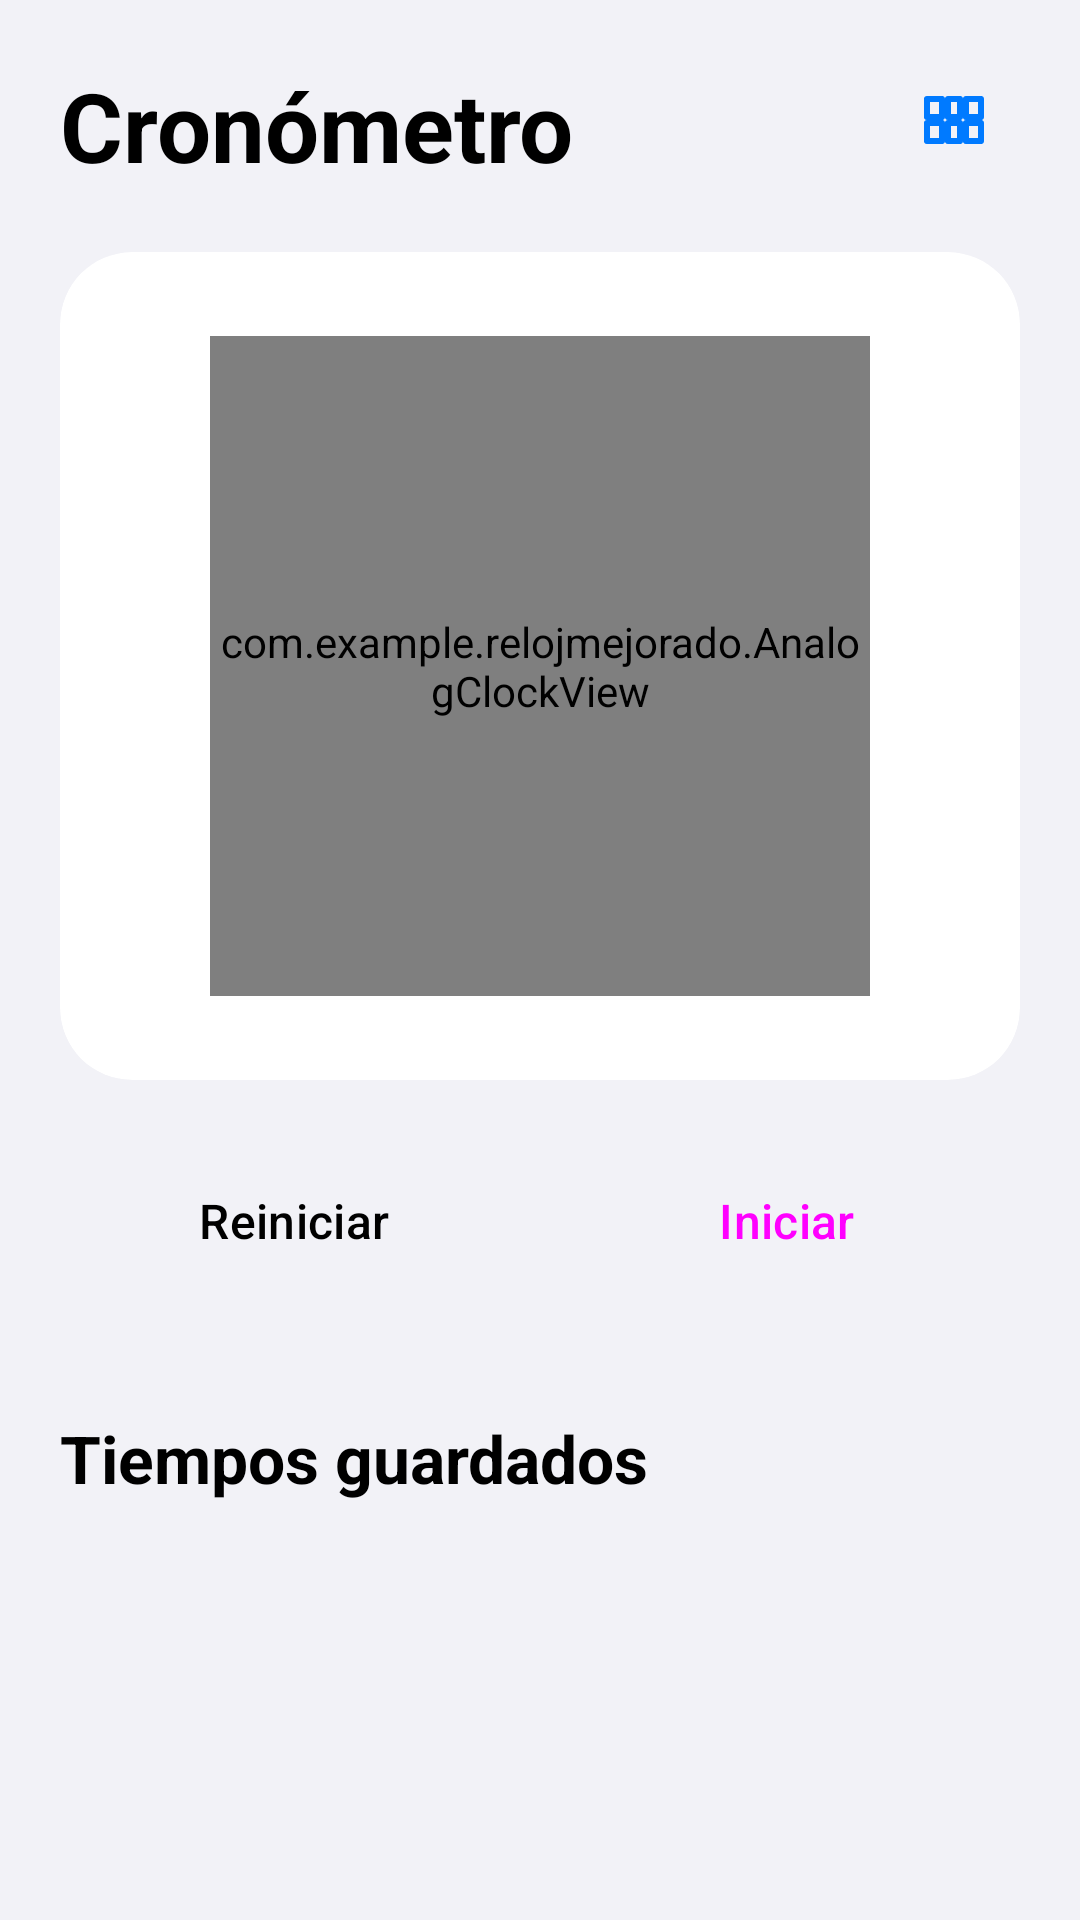

Here is an Android app screen rendered from its layout file. Give the layout XML and the strings, colors and styles it references.
<!-- AndroidManifest.xml: application theme Theme.RelojMejorado -->
<!-- res/layout/fragment_stopwatch.xml -->
<?xml version="1.0" encoding="utf-8"?>
<androidx.core.widget.NestedScrollView
    xmlns:android="http://schemas.android.com/apk/res/android"
    xmlns:app="http://schemas.android.com/apk/res-auto"
    android:layout_width="match_parent"
    android:layout_height="match_parent"
    android:background="?android:attr/colorBackground"
    android:fillViewport="true">

    <LinearLayout
        android:layout_width="match_parent"
        android:layout_height="wrap_content"
        android:orientation="vertical"
        android:paddingHorizontal="20dp"
        android:paddingBottom="32dp">

        
        <LinearLayout
            android:layout_width="match_parent"
            android:layout_height="wrap_content"
            android:orientation="horizontal"
            android:gravity="center_vertical"
            android:paddingTop="20dp"
            android:paddingBottom="8dp">

            <TextView
                android:layout_width="0dp"
                android:layout_height="wrap_content"
                android:layout_weight="1"
                android:text="Cronómetro"
                android:textSize="32sp"
                android:textStyle="bold"
                android:textColor="?attr/colorOnBackground" />

            <ImageButton
                android:id="@+id/btn_toggle_view_sw"
                android:layout_width="44dp"
                android:layout_height="44dp"
                android:background="@drawable/bg_round_btn"
                android:padding="10dp"
                android:src="@drawable/ic_digital"
                app:tint="@color/ios_blue"
                android:contentDescription="Vista analógica/digital" />
        </LinearLayout>

        
        <com.google.android.material.card.MaterialCardView
            android:layout_width="match_parent"
            android:layout_height="wrap_content"
            android:layout_marginTop="12dp"
            app:cardCornerRadius="24dp"
            app:cardElevation="0dp"
            app:strokeWidth="0dp"
            app:cardBackgroundColor="?attr/colorSurface">

            <LinearLayout
                android:layout_width="match_parent"
                android:layout_height="wrap_content"
                android:orientation="vertical"
                android:gravity="center"
                android:paddingVertical="28dp">

                <com.example.relojmejorado.AnalogClockView
                    android:id="@+id/analog_stopwatch"
                    android:layout_width="220dp"
                    android:layout_height="220dp" />

                <TextView
                    android:id="@+id/tv_digital_stopwatch"
                    android:layout_width="wrap_content"
                    android:layout_height="wrap_content"
                    android:text="00:00.00"
                    android:textSize="58sp"
                    android:fontFamily="sans-serif-light"
                    android:letterSpacing="-0.02"
                    android:textColor="?attr/colorOnSurface"
                    android:visibility="gone" />

            </LinearLayout>
        </com.google.android.material.card.MaterialCardView>

        
        <LinearLayout
            android:layout_width="match_parent"
            android:layout_height="wrap_content"
            android:orientation="horizontal"
            android:layout_marginTop="20dp">

            <Button
                android:id="@+id/btn_reset"
                android:layout_width="0dp"
                android:layout_height="54dp"
                android:layout_weight="1"
                android:layout_marginEnd="8dp"
                android:text="Reiniciar"
                android:textSize="16sp"
                android:backgroundTint="@color/btn_secondary"
                android:textColor="?attr/colorOnBackground"
                style="@style/Widget.Material3.Button" />

            <Button
                android:id="@+id/btn_start_stop"
                android:layout_width="0dp"
                android:layout_height="54dp"
                android:layout_weight="1"
                android:text="Iniciar"
                android:textSize="16sp"
                android:backgroundTint="@color/ios_blue"
                style="@style/Widget.Material3.Button" />
        </LinearLayout>

        
        <Button
            android:id="@+id/btn_save"
            android:layout_width="match_parent"
            android:layout_height="54dp"
            android:layout_marginTop="10dp"
            android:text="Guardar tiempo"
            android:textSize="16sp"
            android:backgroundTint="@color/ios_green"
            style="@style/Widget.Material3.Button"
            android:visibility="gone" />

        
        <LinearLayout
            android:layout_width="match_parent"
            android:layout_height="wrap_content"
            android:orientation="horizontal"
            android:gravity="center_vertical"
            android:layout_marginTop="32dp"
            android:layout_marginBottom="10dp">

            <TextView
                android:layout_width="0dp"
                android:layout_height="wrap_content"
                android:layout_weight="1"
                android:text="Tiempos guardados"
                android:textSize="22sp"
                android:textStyle="bold"
                android:textColor="?attr/colorOnBackground" />

            <ImageButton
                android:id="@+id/btn_toggle_sort"
                android:layout_width="40dp"
                android:layout_height="40dp"
                android:background="@drawable/bg_round_btn"
                android:padding="8dp"
                android:src="@drawable/ic_sort_desc"
                app:tint="@color/ios_blue"
                android:contentDescription="Cambiar orden" />
        </LinearLayout>

        <androidx.recyclerview.widget.RecyclerView
            android:id="@+id/rv_saved_times"
            android:layout_width="match_parent"
            android:layout_height="wrap_content"
            android:nestedScrollingEnabled="false" />

    </LinearLayout>
</androidx.core.widget.NestedScrollView>
<!-- resources referenced by this layout -->
<resources>
  <color name="ios_blue">#007AFF</color>
  <color name="ios_green">#34C759</color>
  <!-- drawable bg_round_btn (drawable) -->
  <?xml version="1.0" encoding="utf-8"?>
  <ripple xmlns:android="http://schemas.android.com/apk/res/android"
      android:color="@color/ios_blue">
      <item>
          <shape android:shape="oval">
              <solid android:color="@android:color/transparent" />
          </shape>
      </item>
  </ripple>
  <!-- drawable ic_digital (drawable) -->
  <vector xmlns:android="http://schemas.android.com/apk/res/android"
      android:width="24dp" android:height="24dp"
      android:viewportWidth="24" android:viewportHeight="24">
      <path android:fillColor="@android:color/transparent"
          android:strokeColor="#000000" android:strokeWidth="2"
          android:strokeLineCap="round" android:strokeLineJoin="round"
          android:pathData="M3,3H8V9H3ZM10,3H14V9H10ZM16,3H21V9H16ZM3,11H8V17H3ZM10,11H14V17H10ZM16,11H21V17H16Z"/>
  </vector>
  <style name="Theme.RelojMejorado" parent="Theme.Material3.Light.NoActionBar">
          <item name="colorPrimary">@color/ios_blue</item>
          <item name="colorOnPrimary">@android:color/white</item>
          <item name="colorPrimaryContainer">#DDEEFF</item>
          <item name="colorOnPrimaryContainer">@color/ios_blue</item>
          <item name="colorSecondary">@color/ios_green</item>
          <item name="colorOnSecondary">@android:color/white</item>
          <item name="android:colorBackground">@color/ios_bg_primary</item>
          <item name="colorOnBackground">@color/ios_label</item>
          <item name="colorSurface">@color/ios_bg_surface</item>
          <item name="colorOnSurface">@color/ios_label</item>
          <item name="colorSurfaceVariant">@color/ios_bg_primary</item>
          <item name="colorOnSurfaceVariant">@color/ios_secondary_label</item>
          <item name="android:statusBarColor">@android:color/transparent</item>
          <item name="android:windowLightStatusBar">true</item>
          <item name="itemActiveIndicatorStyle">@style/Widget.App.BottomNavigationView.Indicator</item>
          <item name="android:navigationBarColor">@color/ios_bg_surface</item>
      </style>
  <color name="ios_bg_primary">#F2F2F7</color>
  <color name="ios_label">#000000</color>
  <color name="ios_bg_surface">#FFFFFF</color>
  <color name="ios_secondary_label">#8E8E93</color>
  <style name="Widget.App.BottomNavigationView.Indicator" parent="Widget.Material3.BottomNavigationView.ActiveIndicator">
          <item name="android:color">@color/nav_indicator</item>
      </style>
  <color name="nav_indicator">#1A007AFF</color>
</resources>
